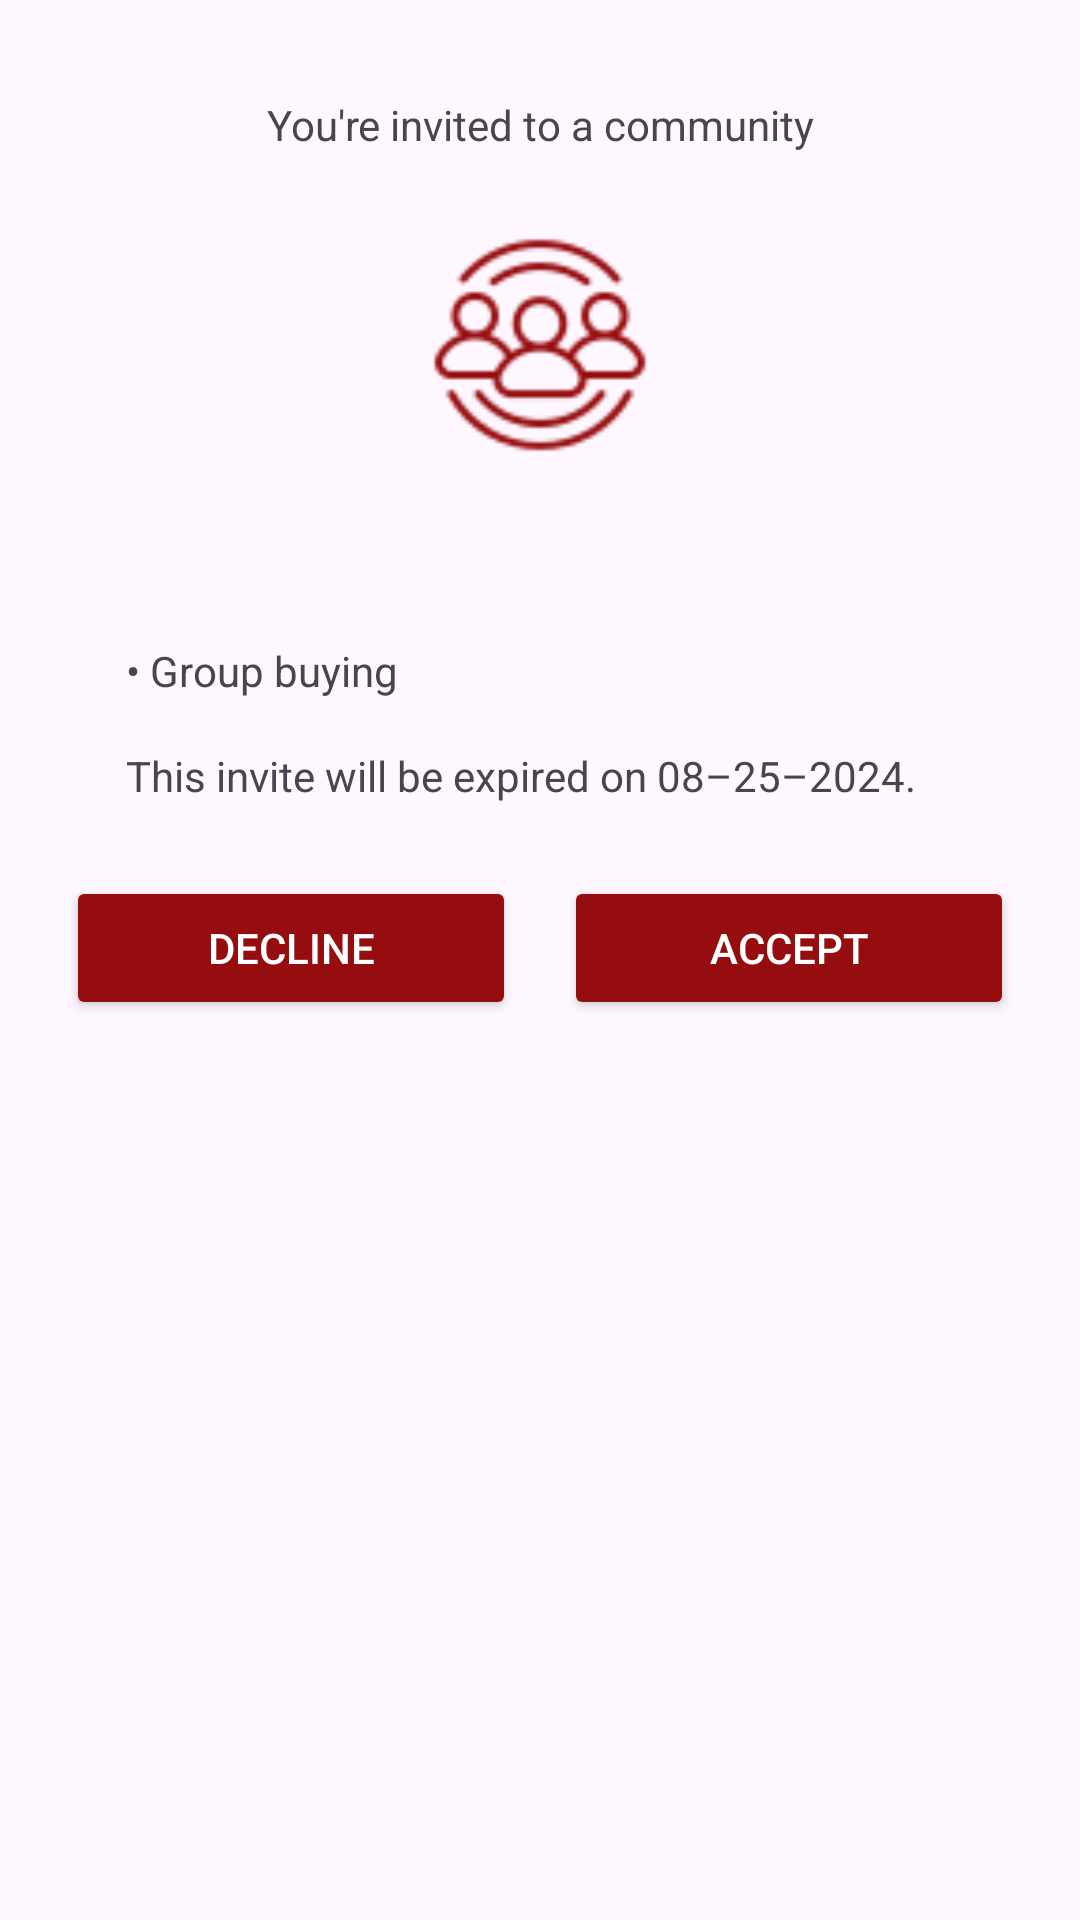

Write the Android layout XML for this screen, with the resource values it uses.
<!-- AndroidManifest.xml: application theme Theme.SparkPOC -->
<!-- res/layout/fragment_view_invite_bottom_sheet.xml -->
<?xml version="1.0" encoding="utf-8"?>

<androidx.constraintlayout.widget.ConstraintLayout xmlns:android="http://schemas.android.com/apk/res/android"
    xmlns:app="http://schemas.android.com/apk/res-auto"
    android:paddingBottom="24dp"
    android:background="@drawable/rounded_top_corner_background"
    android:layout_width="match_parent"
    android:layout_height="wrap_content">

    <androidx.appcompat.widget.AppCompatImageView
        android:id="@+id/iv_close"
        android:layout_width="24dp"
        android:layout_height="24dp"
        android:layout_marginTop="16dp"
        android:layout_marginEnd="16dp"
        android:src="@drawable/ic_close"
        app:layout_constraintEnd_toEndOf="parent"
        app:layout_constraintTop_toTopOf="parent" />

    <TextView
        android:id="@+id/textView"
        android:layout_width="wrap_content"
        android:layout_height="wrap_content"
        android:layout_marginTop="32dp"
        android:text="@string/invited_title_label"
        app:layout_constraintEnd_toEndOf="parent"
        app:layout_constraintStart_toStartOf="parent"
        app:layout_constraintTop_toTopOf="parent" />

    <androidx.appcompat.widget.AppCompatImageView
        android:id="@+id/imageView2"
        android:layout_width="80dp"
        android:layout_height="80dp"
        android:layout_marginTop="24dp"
        app:tint="@color/secondary"
        android:src="@drawable/community"
        app:layout_constraintEnd_toEndOf="parent"
        app:layout_constraintStart_toStartOf="parent"
        app:layout_constraintTop_toBottomOf="@+id/textView" />

    <TextView
        android:id="@+id/textView2"
        android:layout_width="0dp"
        android:layout_height="wrap_content"
        android:layout_marginStart="42dp"
        android:layout_marginTop="24dp"
        android:layout_marginEnd="42dp"
        app:layout_constraintEnd_toEndOf="parent"
        app:layout_constraintStart_toStartOf="parent"
        app:layout_constraintTop_toBottomOf="@+id/imageView2" />

    <TextView
        android:id="@+id/textView3"
        android:layout_width="wrap_content"
        android:layout_height="wrap_content"
        android:layout_marginStart="42dp"
        android:layout_marginTop="16dp"
        android:text="@string/invite_points"
        app:layout_constraintStart_toStartOf="parent"
        app:layout_constraintTop_toBottomOf="@+id/textView2" />

    <TextView
        android:id="@+id/textView4"
        android:layout_width="0dp"
        android:layout_height="wrap_content"
        android:layout_marginStart="42dp"
        android:layout_marginTop="16dp"
        android:text="@string/expire_msg"
        app:layout_constraintEnd_toEndOf="parent"
        app:layout_constraintStart_toStartOf="parent"
        app:layout_constraintTop_toBottomOf="@+id/textView3" />

    <Button
        android:id="@+id/accept"
        android:layout_width="150dp"
        android:layout_height="48dp"
        android:layout_marginTop="24dp"
        android:layout_marginStart="@dimen/_8dp"
        android:backgroundTint="@color/secondary"
        android:text="@string/accept_label"
        android:textColor="@color/white"
        app:layout_constraintEnd_toEndOf="@id/textView2"
        app:layout_constraintStart_toEndOf="@id/decline"
        app:layout_constraintTop_toBottomOf="@id/textView4" />

    <Button
        android:id="@+id/decline"
        android:layout_width="150dp"
        android:layout_height="wrap_content"
        android:layout_marginEnd="8dp"
        android:layout_marginTop="24dp"
        android:textColor="@color/white"
        android:backgroundTint="@color/secondary"
        android:text="@string/decline_label"
        app:layout_constraintEnd_toStartOf="@id/accept"
        app:layout_constraintStart_toStartOf="@id/textView2"
        app:layout_constraintTop_toBottomOf="@id/textView4" />

</androidx.constraintlayout.widget.ConstraintLayout>
<!-- resources referenced by this layout -->
<resources>
  <color name="secondary">#960d10</color>
  <color name="white">#FFFFFFFF</color>
  <dimen name="_8dp">8dp</dimen>
  <!-- drawable community: png bitmap (drawable, 2234 bytes) -->
  <string name="accept_label">Accept</string>
  <string name="decline_label">Decline</string>
  <string name="expire_msg">This invite will be expired on 08–25–2024.</string>
  <string name="invite_points">• Group buying</string>
  <string name="invited_title_label">You\'re invited to a community</string>
  <style name="Theme.SparkPOC" parent="Base.Theme.SparkPOC" />
  <style name="Base.Theme.SparkPOC" parent="Theme.Material3.DayNight.NoActionBar">
          
           <item name="colorPrimary">#636262</item>
      </style>
</resources>
